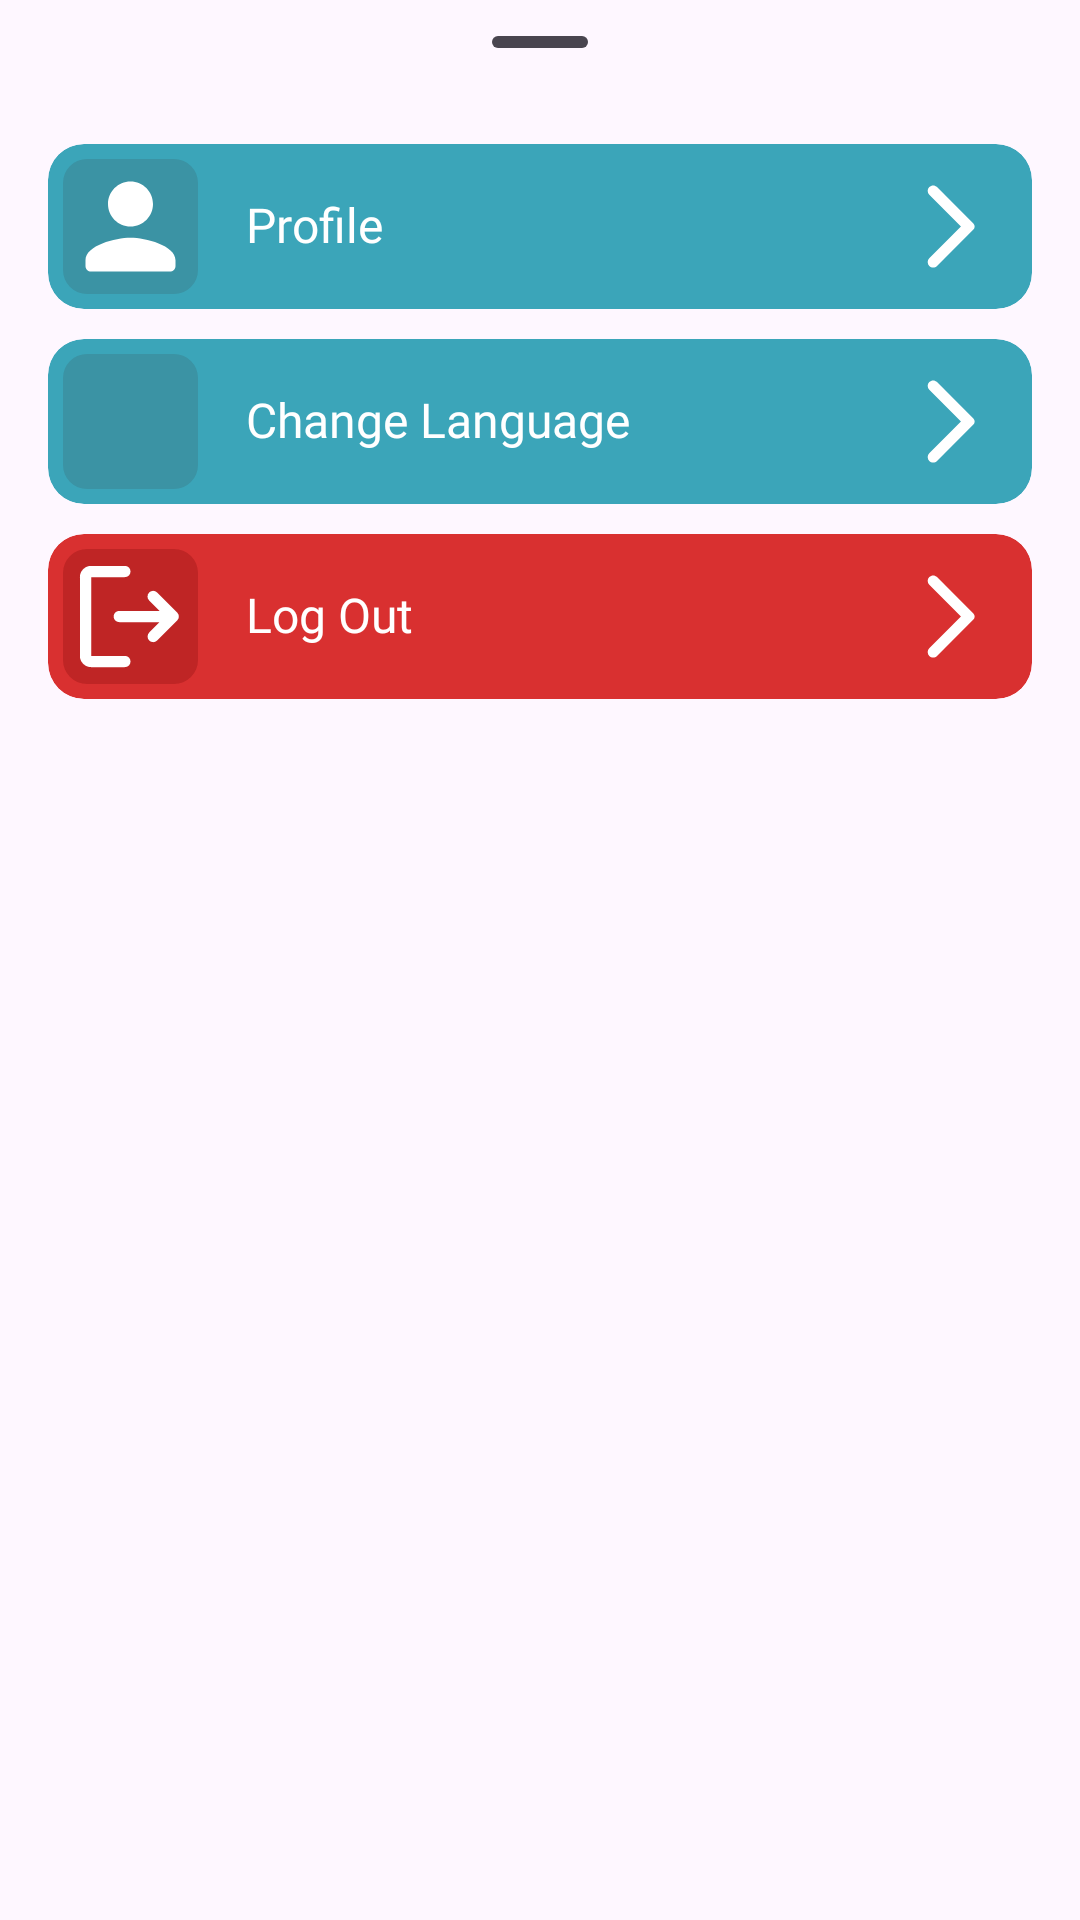

The Android layout XML behind this screen, and the referenced resources:
<!-- AndroidManifest.xml: application theme Theme.MyStoryApp -->
<!-- res/layout/profile_bottom_sheet_layout.xml -->
<?xml version="1.0" encoding="utf-8"?>
<androidx.constraintlayout.widget.ConstraintLayout xmlns:android="http://schemas.android.com/apk/res/android"
    xmlns:app="http://schemas.android.com/apk/res-auto"
    xmlns:tools="http://schemas.android.com/tools"
    android:layout_width="match_parent"
    android:layout_height="match_parent"
    app:layout_behavior="com.google.android.material.bottomsheet.BottomSheetBehavior">

    <com.google.android.material.bottomsheet.BottomSheetDragHandleView
        android:id="@+id/bottomSheetDragHandleView"
        android:layout_width="match_parent"
        android:layout_height="wrap_content"
        app:layout_constraintEnd_toEndOf="parent"
        app:layout_constraintStart_toStartOf="parent"
        app:layout_constraintTop_toTopOf="parent">


    </com.google.android.material.bottomsheet.BottomSheetDragHandleView>

    <com.google.android.material.card.MaterialCardView
        android:id="@+id/cv_profile"
        style="@style/Widget.Material3.CardView.Filled"
        android:layout_width="match_parent"
        android:layout_height="55dp"
        android:layout_marginStart="16dp"
        android:layout_marginEnd="16dp"
        app:cardBackgroundColor="@color/blue"
        app:layout_constraintEnd_toEndOf="parent"
        app:layout_constraintStart_toStartOf="parent"
        app:layout_constraintTop_toBottomOf="@+id/bottomSheetDragHandleView">

        <androidx.constraintlayout.widget.ConstraintLayout

            android:layout_width="match_parent"
            android:layout_height="match_parent">

            <ImageView
                android:id="@+id/iv_profile"
                android:layout_width="45dp"
                android:layout_height="45dp"
                android:layout_marginStart="5dp"
                android:background="@drawable/bg_shape_menu"
                android:src="@drawable/ic_name2"
                app:layout_constraintBottom_toBottomOf="parent"
                app:layout_constraintStart_toStartOf="parent"
                app:layout_constraintTop_toTopOf="parent" />

            <TextView
                android:id="@+id/tv_profile"
                android:layout_width="wrap_content"
                android:layout_height="wrap_content"
                android:layout_marginStart="16dp"
                android:fontFamily="@font/worksans_semibold"
                android:includeFontPadding="false"
                android:text="@string/profile"
                android:textColor="@color/white"
                android:textSize="16sp"
                app:layout_constraintBottom_toBottomOf="@+id/iv_profile"
                app:layout_constraintStart_toEndOf="@+id/iv_profile"
                app:layout_constraintTop_toTopOf="@+id/iv_profile" />

            <ImageView
                android:id="@+id/iv_next"
                android:layout_width="35dp"
                android:layout_height="35dp"
                android:layout_marginEnd="10dp"
                android:src="@drawable/ic_next2"
                app:layout_constraintBottom_toBottomOf="parent"
                app:layout_constraintEnd_toEndOf="parent"
                app:layout_constraintHorizontal_bias="1"
                app:layout_constraintStart_toEndOf="@+id/tv_profile"
                app:layout_constraintTop_toTopOf="parent" />
        </androidx.constraintlayout.widget.ConstraintLayout>
    </com.google.android.material.card.MaterialCardView>

    <com.google.android.material.card.MaterialCardView
        android:id="@+id/cv_lang"
        style="@style/Widget.Material3.CardView.Filled"
        android:layout_width="match_parent"
        android:layout_height="55dp"
        android:layout_marginTop="10dp"
        android:layout_marginStart="16dp"
        android:layout_marginEnd="16dp"
        app:cardBackgroundColor="@color/blue"
        app:layout_constraintEnd_toEndOf="parent"
        app:layout_constraintStart_toStartOf="parent"
        app:layout_constraintTop_toBottomOf="@+id/cv_profile">

        <androidx.constraintlayout.widget.ConstraintLayout

            android:layout_width="match_parent"
            android:layout_height="match_parent">

            <ImageView
                android:id="@+id/iv_lang"
                android:layout_width="45dp"
                android:layout_height="45dp"
                android:layout_marginStart="5dp"
                android:background="@drawable/bg_shape_menu"
                android:src="@drawable/ic_lang"
                app:layout_constraintBottom_toBottomOf="parent"
                app:layout_constraintStart_toStartOf="parent"
                app:layout_constraintTop_toTopOf="parent" />

            <TextView
                android:id="@+id/tv_lang"
                android:layout_width="wrap_content"
                android:layout_height="wrap_content"
                android:layout_marginStart="16dp"
                android:fontFamily="@font/worksans_semibold"
                android:includeFontPadding="false"
                android:text="@string/change_lang"
                android:textColor="@color/white"
                android:textSize="16sp"
                app:layout_constraintBottom_toBottomOf="@+id/iv_lang"
                app:layout_constraintStart_toEndOf="@+id/iv_lang"
                app:layout_constraintTop_toTopOf="@+id/iv_lang" />

            <ImageView
                android:id="@+id/iv_next3"
                android:layout_width="35dp"
                android:layout_height="35dp"
                android:layout_marginEnd="10dp"
                android:src="@drawable/ic_next2"
                app:layout_constraintBottom_toBottomOf="parent"
                app:layout_constraintEnd_toEndOf="parent"
                app:layout_constraintHorizontal_bias="1"
                app:layout_constraintStart_toEndOf="@+id/tv_lang"
                app:layout_constraintTop_toTopOf="parent" />
        </androidx.constraintlayout.widget.ConstraintLayout>
    </com.google.android.material.card.MaterialCardView>

    <com.google.android.material.card.MaterialCardView
        android:id="@+id/cv_logout"
        style="@style/Widget.Material3.CardView.Filled"
        android:layout_width="match_parent"
        android:layout_height="55dp"
        android:layout_marginStart="16dp"
        android:layout_marginTop="10dp"
        android:layout_marginEnd="16dp"
        android:layout_marginBottom="20dp"
        app:cardBackgroundColor="@color/red"
        app:layout_constraintBottom_toBottomOf="parent"
        app:layout_constraintEnd_toEndOf="parent"
        app:layout_constraintStart_toStartOf="parent"
        app:layout_constraintTop_toBottomOf="@+id/cv_lang"
        app:layout_constraintVertical_bias="0">

        <androidx.constraintlayout.widget.ConstraintLayout

            android:layout_width="match_parent"
            android:layout_height="match_parent">

            <ImageView
                android:id="@+id/iv_logout"
                android:layout_width="45dp"
                android:layout_height="45dp"
                android:layout_marginStart="5dp"
                android:background="@drawable/bg_shape_menu2"
                android:src="@drawable/ic_log"
                app:layout_constraintBottom_toBottomOf="parent"
                app:layout_constraintStart_toStartOf="parent"
                app:layout_constraintTop_toTopOf="parent" />

            <TextView
                android:id="@+id/tv_logout"
                android:layout_width="wrap_content"
                android:layout_height="wrap_content"
                android:layout_marginStart="16dp"
                android:fontFamily="@font/worksans_semibold"
                android:includeFontPadding="false"
                android:text="@string/logout"
                android:textColor="@color/white"
                android:textSize="16sp"
                app:layout_constraintBottom_toBottomOf="@+id/iv_logout"
                app:layout_constraintStart_toEndOf="@+id/iv_logout"
                app:layout_constraintTop_toTopOf="@+id/iv_logout" />

            <ImageView
                android:id="@+id/iv_next2"
                android:layout_width="35dp"
                android:layout_height="35dp"
                android:layout_marginEnd="10dp"
                android:src="@drawable/ic_next2"
                app:layout_constraintBottom_toBottomOf="parent"
                app:layout_constraintEnd_toEndOf="parent"
                app:layout_constraintHorizontal_bias="1"
                app:layout_constraintStart_toEndOf="@+id/tv_logout"
                app:layout_constraintTop_toTopOf="parent" />
        </androidx.constraintlayout.widget.ConstraintLayout>
    </com.google.android.material.card.MaterialCardView>

</androidx.constraintlayout.widget.ConstraintLayout>
<!-- resources referenced by this layout -->
<resources>
  <color name="blue">#3BA5B9</color>
  <color name="red">#D93030</color>
  <color name="white">#FFFFFFFF</color>
  <!-- drawable bg_shape_menu (drawable) -->
  <?xml version="1.0" encoding="utf-8"?>
  <shape xmlns:android="http://schemas.android.com/apk/res/android" android:shape="rectangle">
      <solid android:color="@color/blue3" />
      <corners android:radius="8dp" />
  
  </shape>
  <!-- drawable bg_shape_menu2 (drawable) -->
  <?xml version="1.0" encoding="utf-8"?>
  <shape xmlns:android="http://schemas.android.com/apk/res/android" android:shape="rectangle">
      <solid android:color="@color/red2" />
      <corners android:radius="8dp" />
  
  </shape>
  <!-- drawable ic_name2 (drawable) -->
  <vector xmlns:android="http://schemas.android.com/apk/res/android"
      android:width="20dp"
      android:height="20dp"
      android:tint="@color/white"
      android:viewportWidth="24"
      android:viewportHeight="24">
  
      <path
          android:fillColor="@android:color/white"
          android:pathData="M12,12c2.21,0 4,-1.79 4,-4s-1.79,-4 -4,-4 -4,1.79 -4,4 1.79,4 4,4zM12,14c-2.67,0 -8,1.34 -8,4v1c0,0.55 0.45,1 1,1h14c0.55,0 1,-0.45 1,-1v-1c0,-2.66 -5.33,-4 -8,-4z" />
  
  </vector>
  <!-- drawable ic_next2 (drawable) -->
  <vector xmlns:android="http://schemas.android.com/apk/res/android"
      android:width="34dp"
      android:height="34dp"
      android:autoMirrored="true"
      android:tint="@color/white"
      android:viewportWidth="24"
      android:viewportHeight="24">
  
      <path
          android:fillColor="@color/blue"
          android:pathData="M7.38,21.01c0.49,0.49 1.28,0.49 1.77,0l8.31,-8.31c0.39,-0.39 0.39,-1.02 0,-1.41L9.15,2.98c-0.49,-0.49 -1.28,-0.49 -1.77,0s-0.49,1.28 0,1.77L14.62,12l-7.25,7.25c-0.48,0.48 -0.48,1.28 0.01,1.76z" />
  
  </vector>
  <string name="change_lang">Change Language</string>
  <string name="logout">Log Out</string>
  <string name="profile">Profile</string>
  <style name="Theme.MyStoryApp" parent="Base.Theme.MyStoryApp">
          <item name="bottomNavigationStyle">@style/Widget.App.BottomNavigationView</item>
          <item name="materialSwitchStyle">@style/Widget.App.Switch</item>
      </style>
  <color name="blue3">#3B93A4</color>
  <color name="red2">#BF2525</color>
  <style name="Base.Theme.MyStoryApp" parent="Theme.Material3.DayNight.NoActionBar">
          
          
          <item name="android:windowIsTranslucent">true</item>
          <item name="colorSecondaryContainer">@color/md_theme_light_secondaryContainer</item>
          <item name="colorPrimary">@color/blue</item>
          <item name="colorSurfaceVariant">@color/blue2</item>
      </style>
  <style name="Widget.App.BottomNavigationView" parent="Widget.Material3.BottomNavigationView">
          <item name="materialThemeOverlay">@style/ThemeOverlay.App.BottomNavigationView</item>
      </style>
  <style name="Widget.App.Switch" parent="Widget.Material3.CompoundButton.MaterialSwitch">
          <item name="materialThemeOverlay">@style/ThemeOverlay.App.Switch</item>
      </style>
  <color name="md_theme_light_secondaryContainer">#3BA5B9</color>
  <color name="blue2">#23636F</color>
  <style name="ThemeOverlay.App.BottomNavigationView" parent="">
          <item name="colorSurface">@color/blue3</item>
          <item name="colorOnSurfaceVariant">@color/blue2</item>
      </style>
  <style name="ThemeOverlay.App.Switch" parent="">
          <item name="colorPrimary">@color/blue</item>
          <item name="colorSurfaceVariant">@color/blue2</item>
      </style>
</resources>
